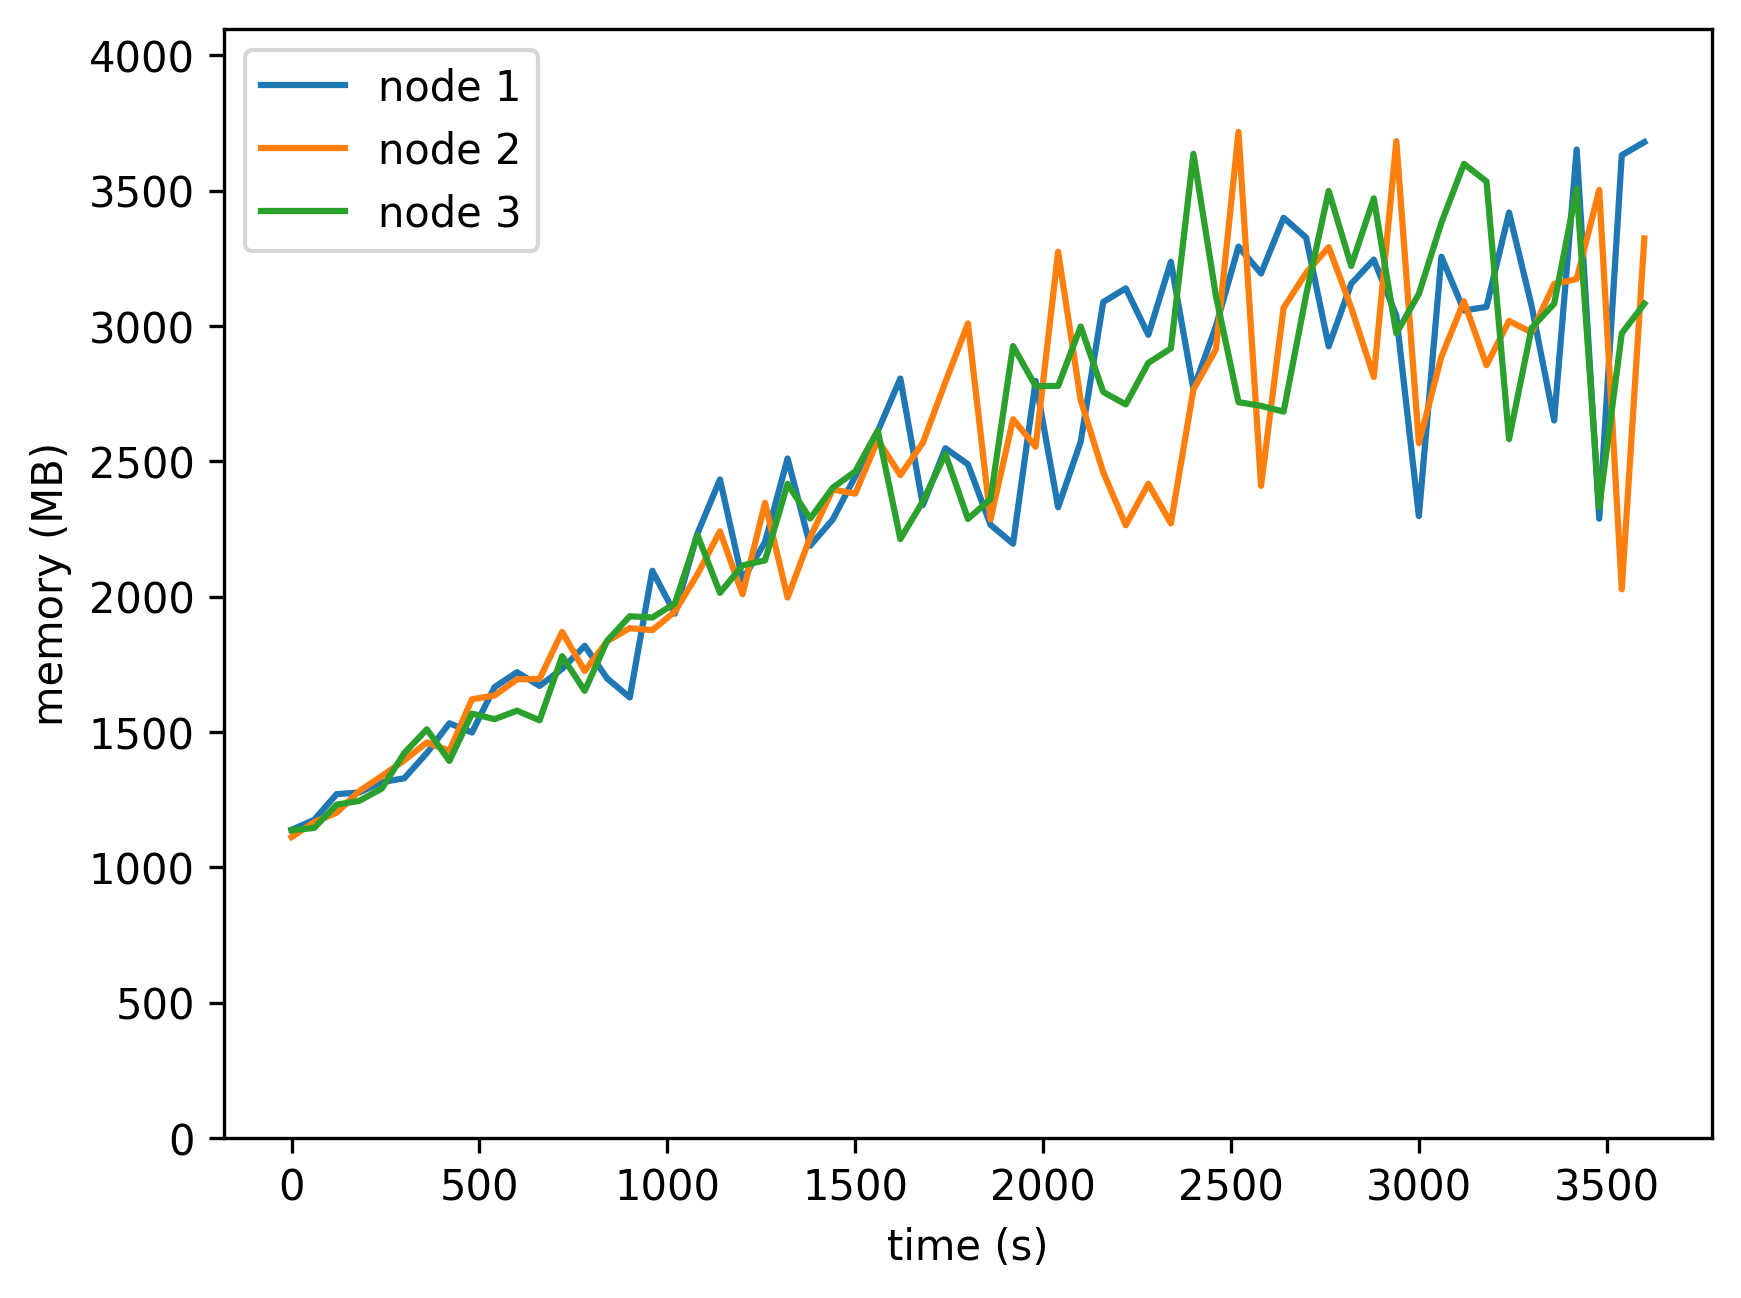

Data behind this chart, as committed beside it:
timestamp, ppgcc-m02, ppgcc-m02 pod amount, ppgcc-m03, ppgcc-m03 pod amount, ppgcc-m04, ppgcc-m04 pod amount
0, 1166344, 4, 1139096, 4, 1165228, 4
60, 1204096, 4, 1195196, 4, 1173412, 4
120, 1301380, 4, 1231232, 4, 1261588, 4
180, 1307452, 4, 1312808, 4, 1275844, 4
240, 1346392, 4, 1369964, 4, 1322308, 4
300, 1361572, 4, 1429496, 4, 1457080, 4
360, 1457008, 4, 1496948, 4, 1546444, 4
420, 1569472, 4, 1464844, 4, 1427116, 4
480, 1534360, 4, 1660336, 4, 1606108, 4
540, 1706092, 4, 1674328, 4, 1584988, 4
600, 1762664, 4, 1735516, 4, 1617064, 4
660, 1710748, 4, 1737628, 4, 1580632, 4
720, 1775164, 4, 1915300, 4, 1823024, 4
780, 1862548, 4, 1766932, 4, 1692080, 4
840, 1738792, 4, 1880452, 4, 1881896, 4
900, 1667116, 4, 1929160, 4, 1974240, 4
960, 2146408, 4, 1921816, 4, 1969488, 4
1020, 1984180, 4, 1991644, 4, 2022552, 4
1080, 2286856, 4, 2132932, 4, 2281668, 4
1140, 2491676, 4, 2295556, 4, 2062812, 4
1200, 2111516, 4, 2057428, 4, 2166432, 4
1260, 2255072, 4, 2403268, 4, 2185572, 4
1320, 2571080, 4, 2045312, 4, 2474932, 4
1380, 2241212, 4, 2272180, 4, 2343592, 4
1440, 2339816, 4, 2453548, 4, 2460412, 4
1500, 2502836, 4, 2438236, 4, 2521924, 4
1560, 2674172, 4, 2641404, 4, 2677012, 4
1620, 2873492, 4, 2508084, 4, 2266228, 4
1680, 2394728, 4, 2630712, 4, 2408920, 4
1740, 2609888, 4, 2860128, 4, 2588044, 4
1800, 2549036, 4, 3081756, 4, 2342248, 4
1860, 2320412, 4, 2340308, 4, 2417884, 4
1920, 2248604, 4, 2719280, 4, 2996308, 4
1980, 2864252, 4, 2615924, 4, 2845036, 4
2040, 2386544, 4, 3352880, 4, 2845460, 4
2100, 2634308, 4, 2792124, 4, 3070256, 4
2160, 3162836, 4, 2519012, 4, 2822660, 4
2220, 3214804, 4, 2318504, 4, 2775404, 4
2280, 3038980, 4, 2475320, 4, 2932748, 4
2340, 3315124, 4, 2325368, 4, 2987264, 4
2400, 2833852, 4, 2831852, 4, 3723560, 4
2460, 3071584, 4, 2984444, 4, 3185776, 4
2520, 3372660, 4, 3806092, 4, 2783968, 4
2580, 3270924, 4, 2467716, 4, 2770124, 4
2640, 3481596, 4, 3140988, 4, 2748196, 4
2700, 3406508, 4, 3272988, 4, 3189988, 4
2760, 2995296, 4, 3370536, 4, 3583048, 4
2820, 3232140, 4, 3141780, 4, 3299580, 4
2880, 3323408, 4, 2879304, 4, 3555024, 4
2940, 3111552, 4, 3771504, 4, 3044096, 4
3000, 2353188, 4, 2629128, 4, 3193784, 4
3060, 3334192, 3, 2956116, 3, 3463336, 6
3120, 3130884, 3, 3165996, 4, 3685536, 5
3180, 3144564, 4, 2924104, 4, 3618780, 4
3240, 3501472, 3, 3091556, 5, 2644308, 4
3300, 3148164, 3, 3047588, 6, 3064920, 3
3360, 2714940, 3, 3231292, 3, 3156320, 6
3420, 3739836, 4, 3249884, 5, 3591944, 3
3480, 2343676, 4, 3586856, 3, 2387136, 5
3540, 3718332, 8, 2076264, 2, 3044412, 2
... 1 more rows
